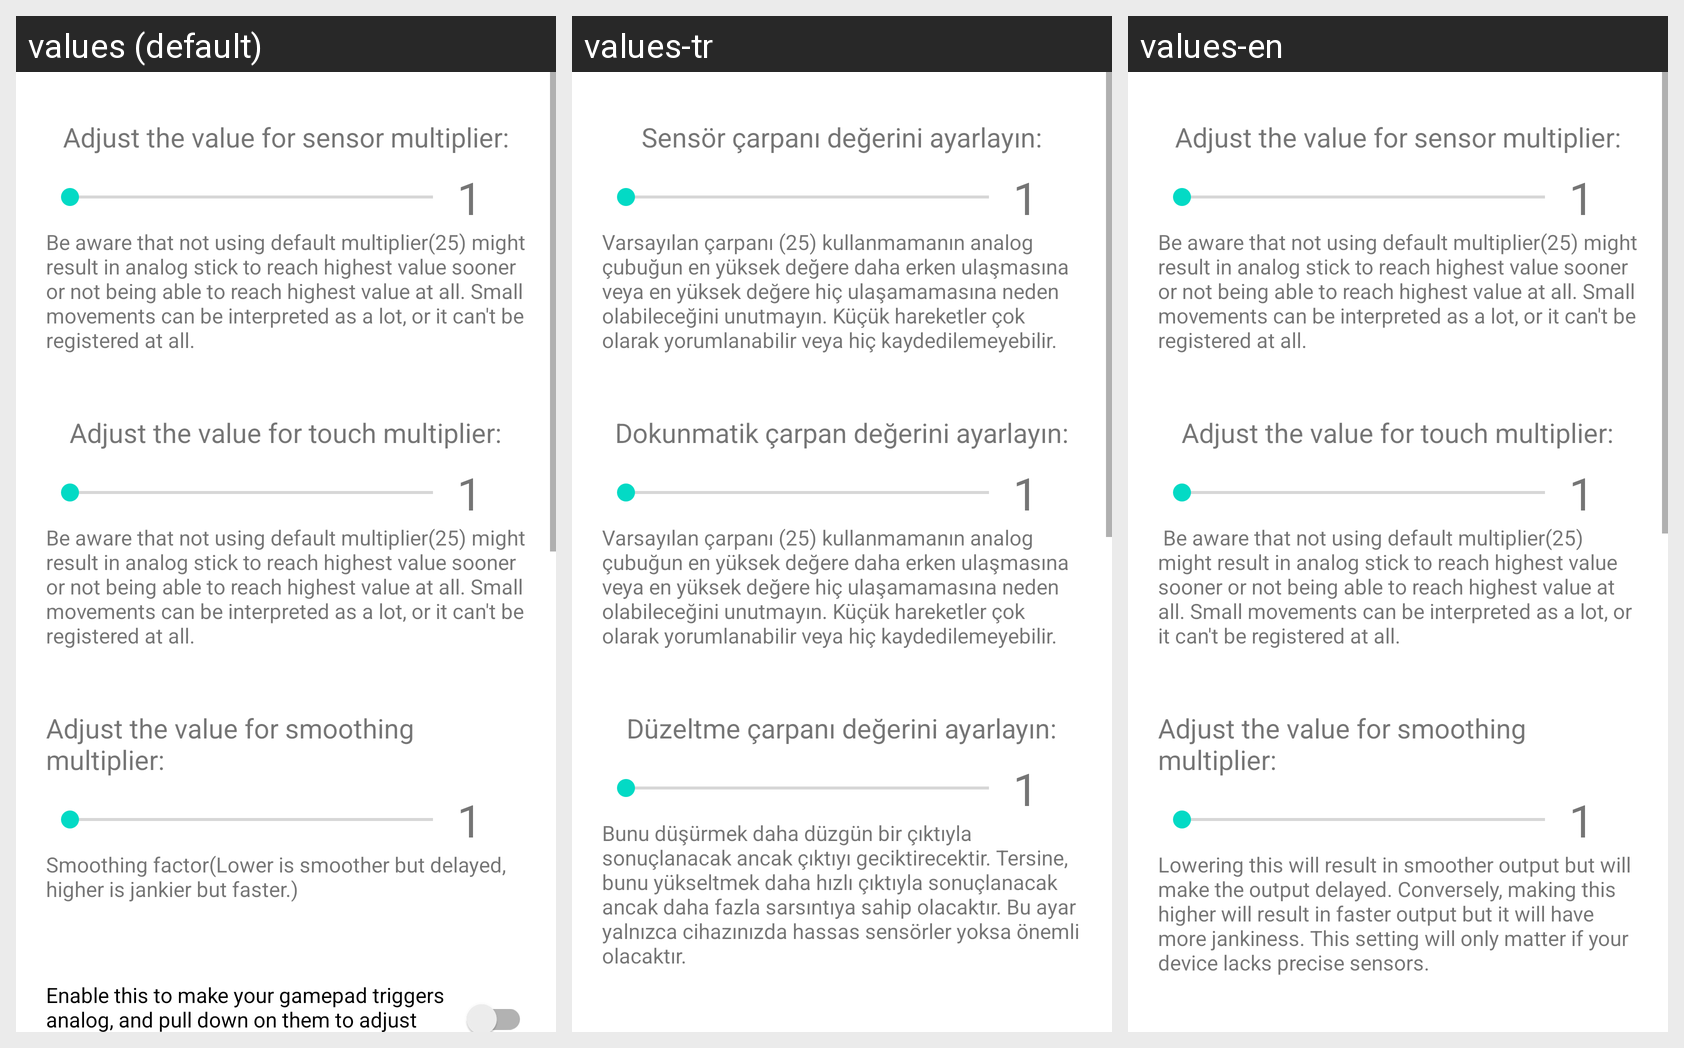

Locale-by-locale string values for the Android screen shown in this grid:
Android screen res/layout/activity_settings.xml rendered under 3 locales, left to right: values (default), values-tr, values-en. Device: Nexus 5 (rendered at 1080×1920; each locale shown at half size, 540×960, under a caption strip naming it); theme Theme.GyroWheel.
Strings drawn on this screen, with the default value and each locale's value (text and hints the layout hard-codes, and strings that could not be matched under every locale, appear in the picture but are not listed):

sensorMultiplier
  values: Adjust the value for sensor multiplier:
  values-tr: Sensör çarpanı değerini ayarlayın:
  values-en: Adjust the value for sensor multiplier:

sensorMultiplierExplanation
  values: Be aware that not using default multiplier(25) might result in analog stick to reach highest value sooner or not being able to reach highest value at all. Small movements can be interpreted as a lot, or it can't be registered at all.
  values-tr: Varsayılan çarpanı (25) kullanmamanın analog çubuğun en yüksek değere daha erken ulaşmasına veya en yüksek değere hiç ulaşamamasına neden olabileceğini unutmayın. Küçük hareketler çok olarak yorumlanabilir veya hiç kaydedilemeyebilir.
  values-en: Be aware that not using default multiplier(25) might result in analog stick to reach highest value sooner or not being able to reach highest value at all. Small movements can be interpreted as a lot, or it can't be registered at all.

touchMultiplier
  values: Adjust the value for touch multiplier:
  values-tr: Dokunmatik çarpan değerini ayarlayın:
  values-en: Adjust the value for touch multiplier:

seekBarTouchMultiplierExplanation
  values: Be aware that not using default multiplier(25) might result in analog stick to reach highest value sooner or not being able to reach highest value at all. Small movements can be interpreted as a lot, or it can't be registered at all.
  values-tr: Varsayılan çarpanı (25) kullanmamanın analog çubuğun en yüksek değere daha erken ulaşmasına veya en yüksek değere hiç ulaşamamasına neden olabileceğini unutmayın. Küçük hareketler çok olarak yorumlanabilir veya hiç kaydedilemeyebilir.
  values-en:  Be aware that not using default multiplier(25) might result in analog stick to reach highest value sooner or not being able to reach highest value at all. Small movements can be interpreted as a lot, or it can't be registered at all.

smoothMultiplier
  values: Adjust the value for smoothing multiplier:
  values-tr: Düzeltme çarpanı değerini ayarlayın:
  values-en: Adjust the value for smoothing multiplier:

seekBarSmoothMultiplierExplanation
  values: Smoothing factor(Lower is smoother but delayed, higher is jankier but faster.)
  values-tr: Bunu düşürmek daha düzgün bir çıktıyla sonuçlanacak ancak çıktıyı geciktirecektir. Tersine, bunu yükseltmek daha hızlı çıktıyla sonuçlanacak ancak daha fazla sarsıntıya sahip olacaktır. Bu ayar yalnızca cihazınızda hassas sensörler yoksa önemli olacaktır.
  values-en: Lowering this will result in smoother output but will make the output delayed. Conversely, making this higher will result in faster output but it will have more jankiness. This setting will only matter if your device lacks precise sensors.
